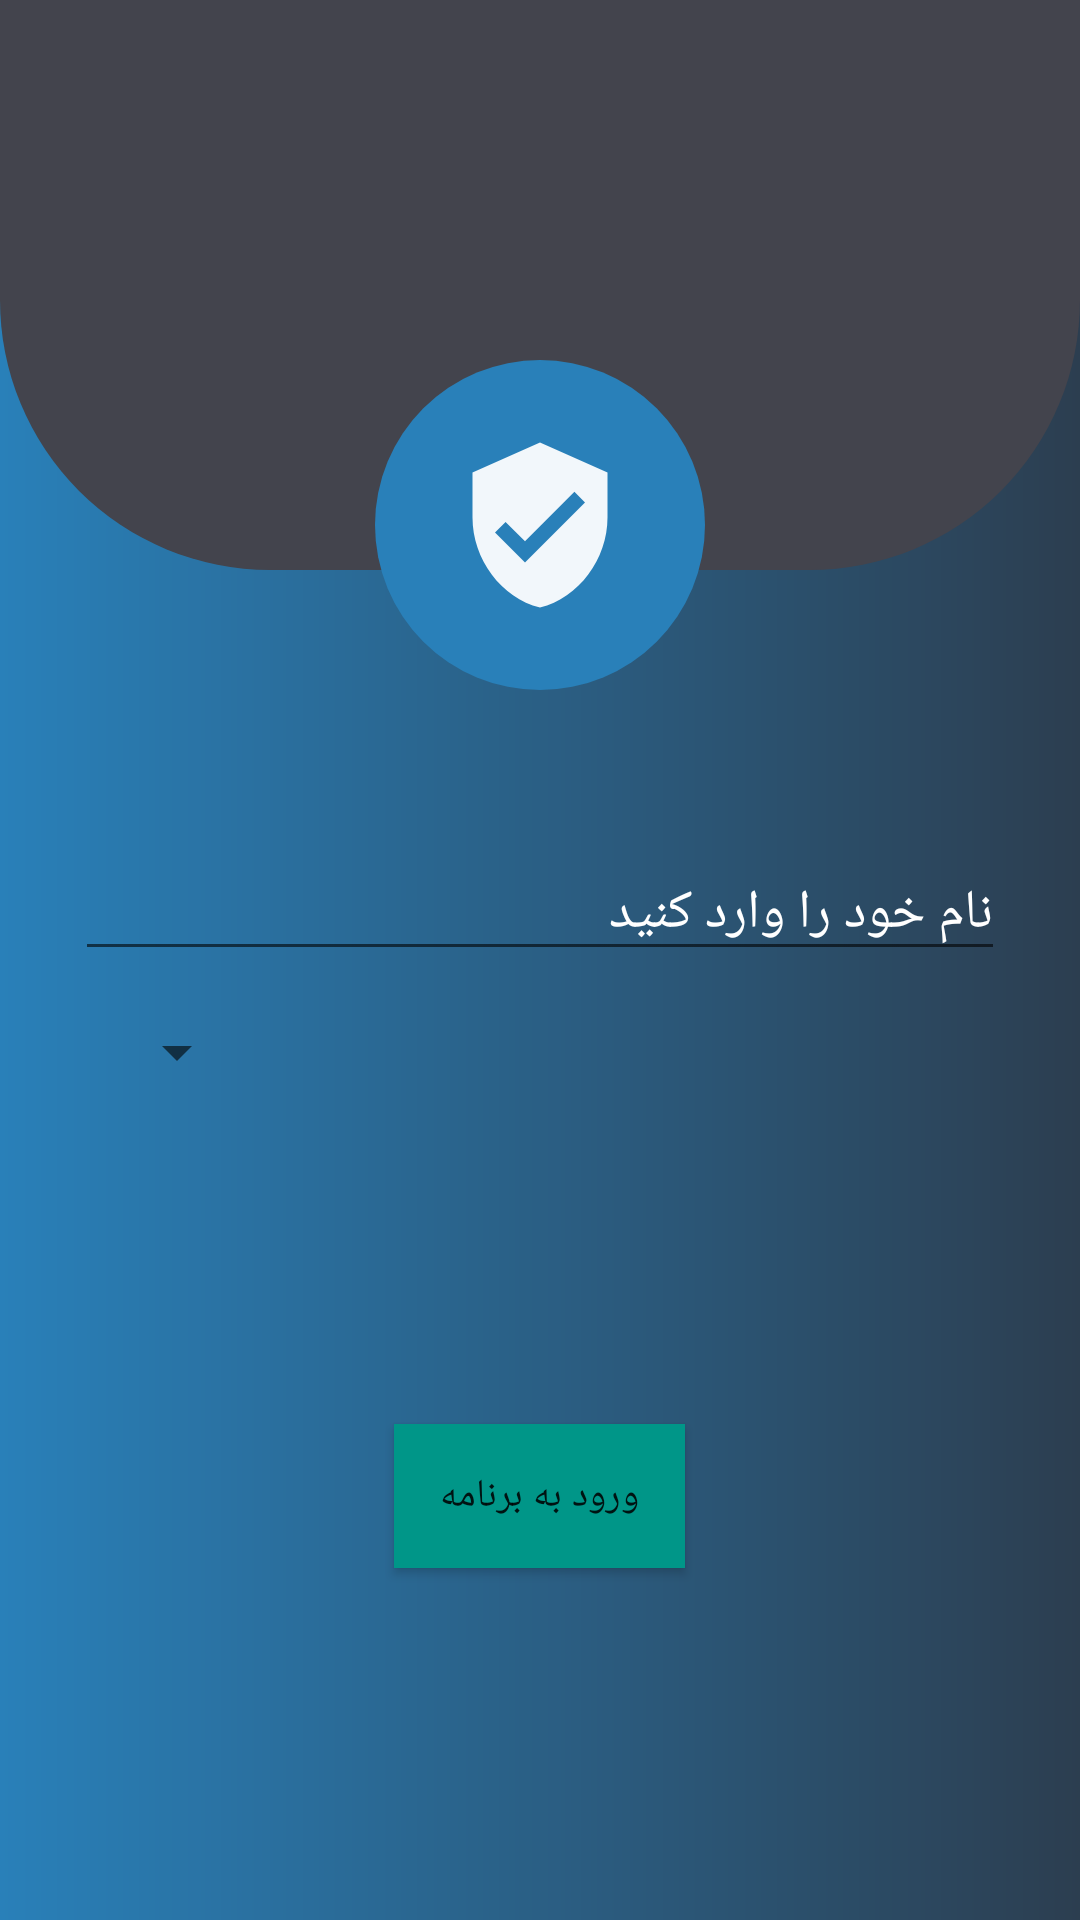

The Android layout XML behind this screen, and the referenced resources:
<!-- AndroidManifest.xml: application theme AppTheme -->
<!-- res/layout/activity_login.xml -->
<?xml version="1.0" encoding="utf-8"?>
<RelativeLayout xmlns:android="http://schemas.android.com/apk/res/android"
    xmlns:app="http://schemas.android.com/apk/res-auto"
    xmlns:tools="http://schemas.android.com/tools"
    android:layout_width="match_parent"
    android:layout_height="match_parent"
    android:background="@drawable/login_back"
    tools:context="ir.iamnovinfar.ketaboon.activity.LoginActivity">

    <LinearLayout
        android:layout_width="match_parent"
        android:layout_height="190dp"
        android:background="@drawable/uggu"></LinearLayout>

    <LinearLayout
        android:layout_width="110dp"
        android:layout_height="110dp"
        android:background="@drawable/dfsfsdf"
        android:layout_centerHorizontal="true"
        android:layout_marginTop="120dp">

        <ImageView
            android:layout_width="match_parent"
            android:layout_height="match_parent"
            android:padding="25dp"
            android:src="@drawable/ic_verified"
            android:scaleType="fitXY">

        </ImageView>



    </LinearLayout>


    <EditText
        android:id="@+id/edt_name"
        android:layout_width="310dp"
        android:layout_height="wrap_content"
        android:layout_alignParentTop="true"
        android:layout_centerInParent="true"
        android:layout_marginTop="282dp"
        android:fontFamily="@font/dfds"
        android:hint="نام خود را وارد کنید"
        android:maxLength="30"
        android:maxLines="1"
        android:textColor="@android:color/white"
        android:textColorHint="#FFFFFF">


    </EditText>

    <Button
        android:id="@+id/btn_login"
        android:layout_width="97dp"
        android:layout_height="wrap_content"
        android:layout_below="@id/edt_name"
        android:textSize="13sp"
        android:layout_centerHorizontal="true"
        android:layout_marginTop="151dp"
        android:background="@drawable/hfhtyhjty"
        android:fontFamily="@font/dfds"
        android:text="ورود به برنامه">

    </Button>

    <Spinner
        android:id="@+id/spinner"
        android:layout_width="310dp"
        android:layout_height="wrap_content"
        android:layout_below="@id/edt_name"
        android:layout_centerHorizontal="true"
        android:layout_marginLeft="70dp"
        android:layout_marginTop="15dp"
        android:layoutDirection="rtl"

        android:textDirection="rtl" />


</RelativeLayout>
<!-- resources referenced by this layout -->
<resources>
  <!-- drawable dfsfsdf (drawable) -->
  <?xml version="1.0" encoding="utf-8"?>
  <shape android:shape="oval" xmlns:android="http://schemas.android.com/apk/res/android">
  <solid android:color="#2980b9"></solid>
  
  </shape>
  <!-- drawable hfhtyhjty (drawable) -->
  <?xml version="1.0" encoding="utf-8"?>
  <color android:color="#009688"
      xmlns:android="http://schemas.android.com/apk/res/android" >
  
  
  </color>
  <!-- drawable ic_verified (drawable) -->
  <vector android:alpha="0.94" android:height="24dp"
      android:tint="#FFFFFF" android:viewportHeight="24.0"
      android:viewportWidth="24.0" android:width="24dp" xmlns:android="http://schemas.android.com/apk/res/android">
      <path android:fillColor="#FF000000" android:pathData="M12,1L3,5v6c0,5.55 3.84,10.74 9,12 5.16,-1.26 9,-6.45 9,-12L21,5l-9,-4zM10,17l-4,-4 1.41,-1.41L10,14.17l6.59,-6.59L18,9l-8,8z"/>
  </vector>
  <!-- drawable login_back (drawable) -->
  <?xml version="1.0" encoding="utf-8"?>
  <shape xmlns:android="http://schemas.android.com/apk/res/android">
  
      <gradient android:startColor="#2980b9"
          android:endColor="#2c3e50"
  
  
          ></gradient>
  </shape>
  <!-- drawable uggu (drawable) -->
  <?xml version="1.0" encoding="utf-8"?>
  <shape xmlns:android="http://schemas.android.com/apk/res/android" >
  
  
  
      <solid android:color="#43444D"></solid>
  
  
      <corners android:bottomLeftRadius="90dp"
          android:bottomRightRadius="90dp"></corners>
  
  
  
  </shape>
  <style name="AppTheme" parent="Theme.AppCompat.Light.NoActionBar" />
</resources>
